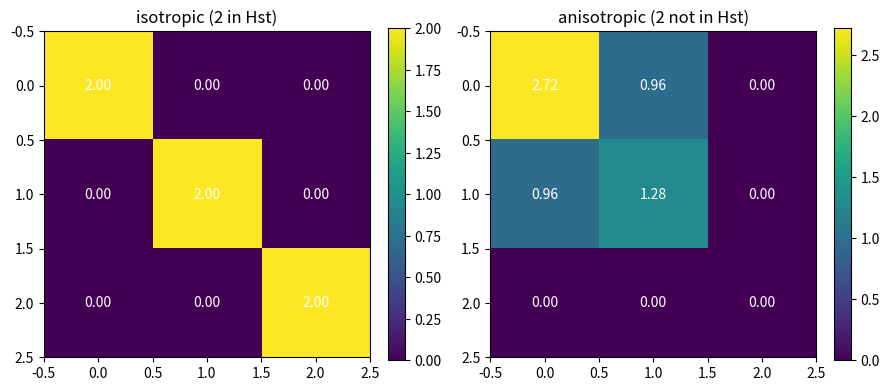

The script that saved this image:
"""Heatmap of the moment matrix for isotropic vs. anisotropic antipodal sets."""
import matplotlib.pyplot as plt

def moment_matrix(X, n):
    M = [[0.0] * n for _ in range(n)]
    for x in X:
        for i in range(n):
            for j in range(n):
                M[i][j] += x[i] * x[j]
    return M

n = 3
cross = []
for i in range(n):
    e = [0.0] * n; e[i] = 1.0; cross.append(e)
    f = [0.0] * n; f[i] = -1.0; cross.append(f)
skew = [[1.0, 0, 0], [-1.0, 0, 0], [0.6, 0.8, 0], [-0.6, -0.8, 0]]

fig, axes = plt.subplots(1, 2, figsize=(9, 4))
for ax, (title, X) in zip(axes, [("isotropic (2 in Hst)", cross),
                                 ("anisotropic (2 not in Hst)", skew)]):
    M = moment_matrix(X, n)
    im = ax.imshow(M, cmap="viridis")
    ax.set_title(title)
    for i in range(n):
        for j in range(n):
            ax.text(j, i, f"{M[i][j]:.2f}", ha="center", va="center",
                    color="white")
    fig.colorbar(im, ax=ax, fraction=0.046)
plt.tight_layout(); plt.savefig("moment_heatmap.png", dpi=150)
print("saved moment_heatmap.png")
